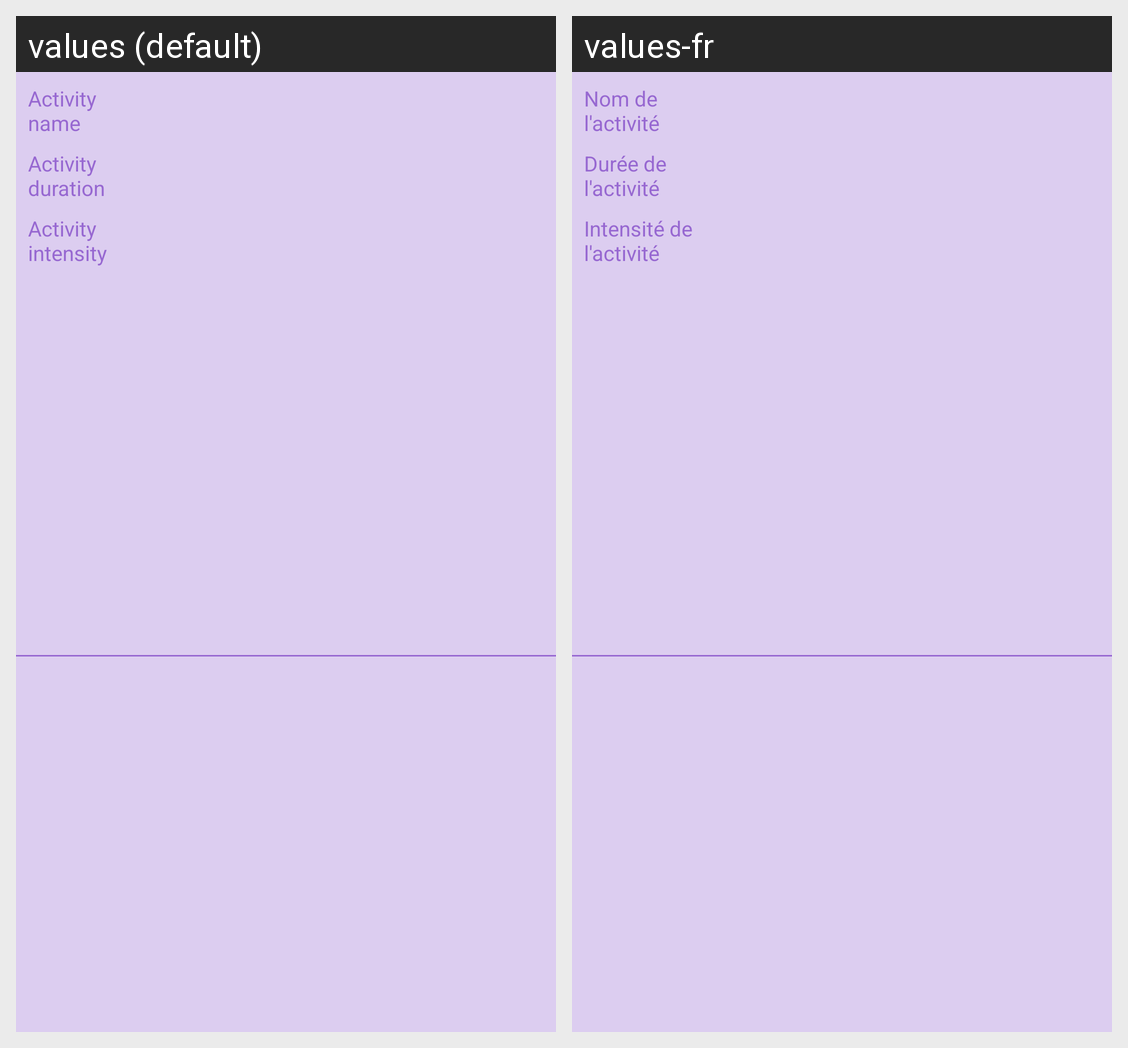

Translations of the strings shown on this Android screen, per locale in the grid:
Android screen res/layout/action_list_item.xml rendered under 2 locales, left to right: values (default), values-fr. Device: Nexus 5 (rendered at 1080×1920; each locale shown at half size, 540×960, under a caption strip naming it); theme AppTheme.
Strings drawn on this screen, with the default value and each locale's value (text and hints the layout hard-codes, and strings that could not be matched under every locale, appear in the picture but are not listed):

activity_name
  values: Activity name
  values-fr: Nom de l'activité

activity_duration
  values: Activity duration
  values-fr: Durée de l'activité

activity_intensity
  values: Activity intensity
  values-fr: Intensité de l'activité
